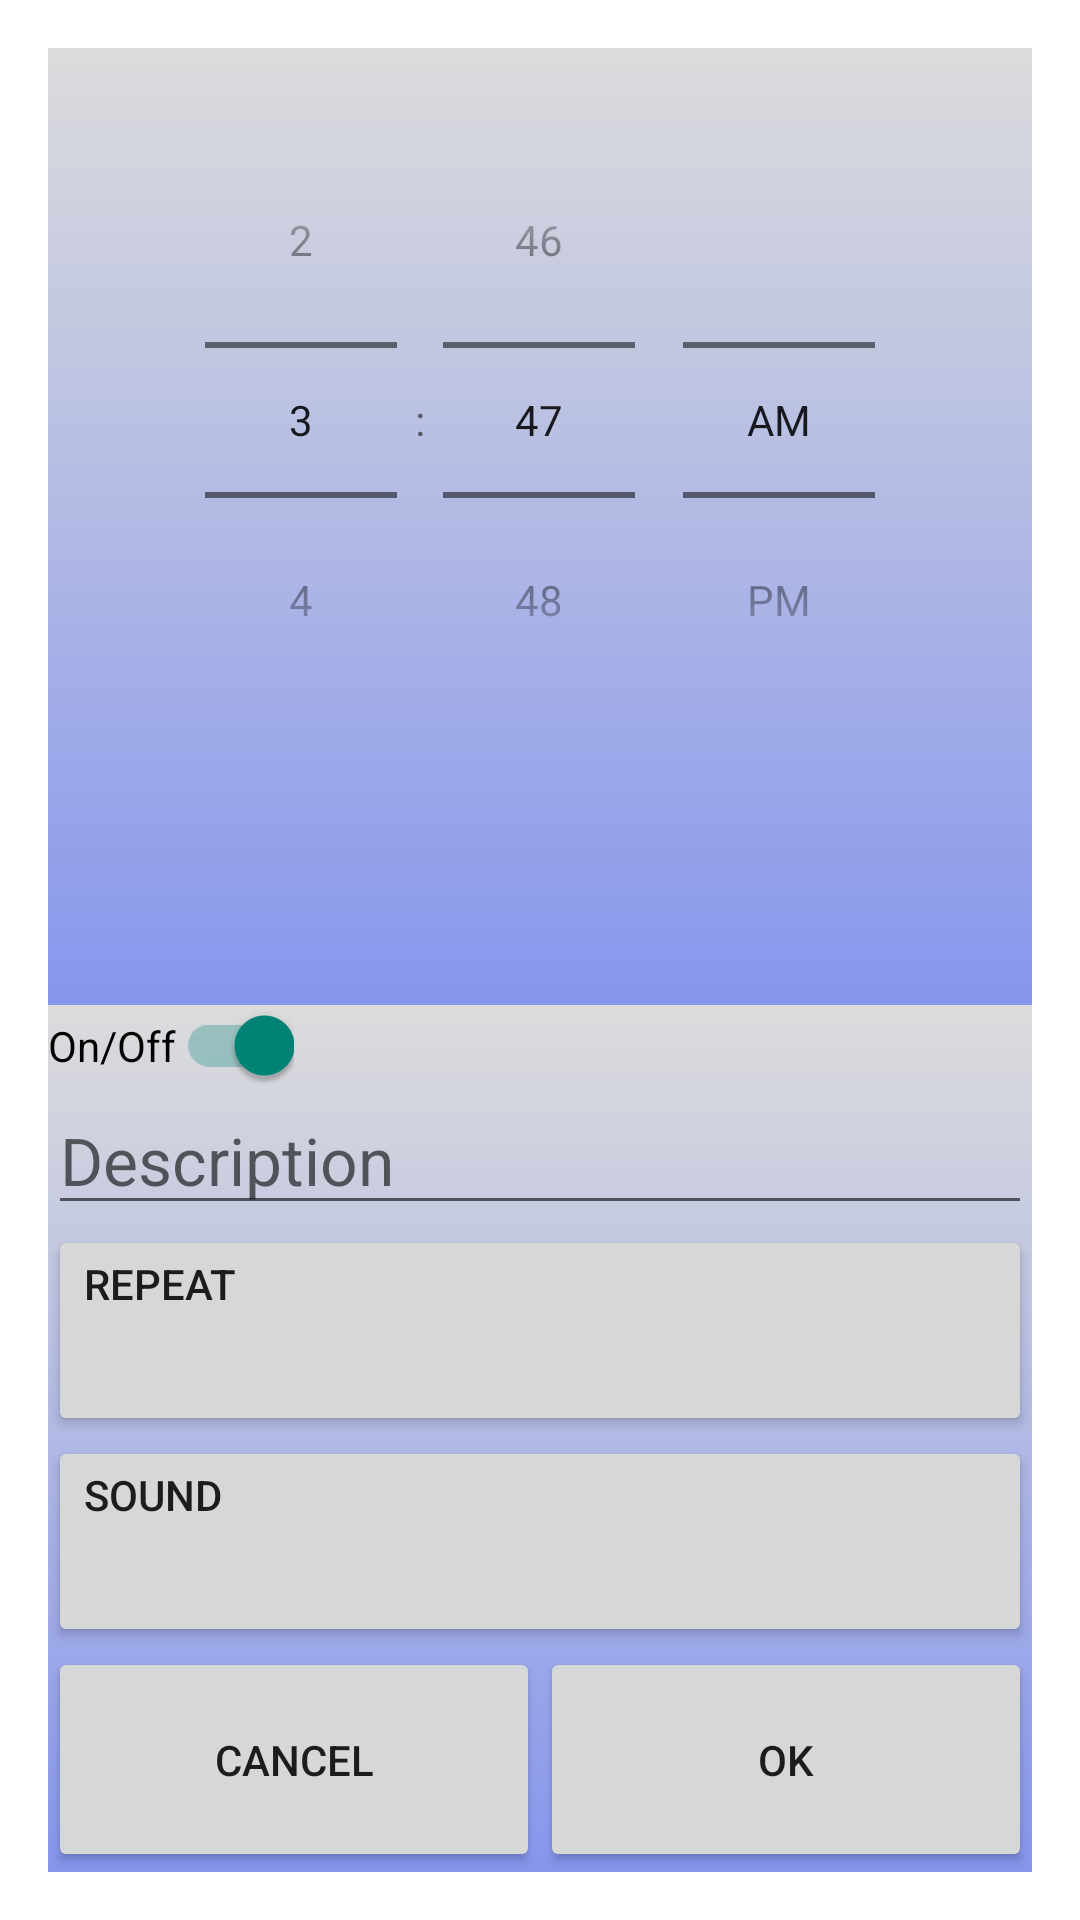

Write the Android layout XML for this screen, with the resource values it uses.
<!-- AndroidManifest.xml: activity theme DialogLarge -->
<!-- res/layout/activity_add_alarm.xml -->
<?xml version="1.0" encoding="utf-8"?>
<LinearLayout xmlns:android="http://schemas.android.com/apk/res/android"
    xmlns:tools="http://schemas.android.com/tools"
    xmlns:app="http://schemas.android.com/apk/res-auto"
    android:id="@+id/activity_add_alarm"
    android:layout_width="match_parent"
    android:layout_height="match_parent"
    android:orientation="vertical"
    android:background="@drawable/primary_grad"

    tools:context="org.bogdan.remindme.activities.AddAlarmActivity">

    <LinearLayout
        android:layout_width="match_parent"
        android:layout_height="wrap_content"
        android:orientation="vertical"
        android:background="@drawable/primary_grad_reverse"
        android:layout_weight="2">

        <TimePicker
            android:layout_width="match_parent"
            android:layout_height="match_parent"
            android:id="@+id/timePickerAddAlarm"
            android:layout_alignParentTop="true"
            android:layout_centerHorizontal="true"
            android:layout_marginTop="18dp"
            android:timePickerMode="spinner"/>
    </LinearLayout>

    <LinearLayout
        android:layout_width="match_parent"
        android:layout_height="wrap_content"
        android:orientation="vertical"
        android:background="@drawable/primary_grad_reverse"
        android:layout_weight="1">

    <LinearLayout
        android:layout_width="match_parent"
        android:layout_height="wrap_content"
        android:orientation="vertical"
        android:layout_weight="1">

        <LinearLayout
            android:layout_width="match_parent"
            android:layout_height="wrap_content"
            android:layout_weight="0"
            android:orientation="vertical">

        <android.support.v7.widget.SwitchCompat
        android:text="On/Off"
        android:layout_width="wrap_content"
        android:layout_height="wrap_content"
        android:checked="true" android:layout_weight="0"
        android:id="@+id/switch_on_off" />

        <android.support.v7.widget.AppCompatEditText
            android:hint="Description"
            android:textAppearance="@style/Base.TextAppearance.AppCompat.Large"
            android:maxLength="16"
            android:layout_width="match_parent"
            android:layout_height="wrap_content"
            android:gravity="left|bottom"
            android:layout_weight="1"
            android:id="@+id/textViewDescription" />
        </LinearLayout>

        <FrameLayout
            android:layout_width="match_parent"
            android:layout_height="wrap_content"
            android:id="@+id/relative_btn_repeat"
            android:layout_weight="1">


            <android.support.v7.widget.AppCompatButton
            android:text="Repeat"
            android:textAppearance="@style/Base.TextAppearance.AppCompat.Button"
            android:layout_width="match_parent"
            android:layout_height="match_parent"
            android:gravity="left|top"
            android:id="@+id/btn_repeat" />

            <android.support.v7.widget.AppCompatTextView
                android:hint="Days"
                android:layout_width="wrap_content"
                android:layout_height="wrap_content"
                android:layout_gravity="bottom|left"
                android:layout_marginLeft="13dp"
                android:layout_marginBottom="6dp"
                android:id="@+id/textRepeatDays" />

        </FrameLayout>

        <FrameLayout
            android:layout_width="match_parent"
            android:layout_height="wrap_content"
            android:layout_weight="1">

            <android.support.v7.widget.AppCompatButton
                android:text="Sound"
                android:textAppearance="@style/Base.TextAppearance.AppCompat.Button"
                android:gravity="left|top"
                android:layout_width="match_parent"
                android:layout_height="match_parent"
                android:id="@+id/btn_sound" />

            <android.support.v7.widget.AppCompatTextView
                android:hint="Sound"
                android:layout_width="wrap_content"
                android:layout_height="wrap_content"
                android:layout_gravity="bottom|left"
                android:layout_marginLeft="13dp"
                android:layout_marginBottom="6dp"
                android:id="@+id/textSound" />
        </FrameLayout>

    </LinearLayout>

        <LinearLayout
        android:layout_width="match_parent"
        android:layout_height="wrap_content"
        android:orientation="horizontal"
        android:layout_gravity="center"
        android:layout_weight="0">

            <android.support.v7.widget.AppCompatButton
                android:text="Cancel"
                android:layout_width="match_parent"
                android:layout_height="wrap_content"
                android:id="@+id/btn_cancel"
                android:height="75dip"

                android:layout_weight="1"/>

            <android.support.v7.widget.AppCompatButton
                android:text="OK"
                android:layout_width="match_parent"
                android:layout_height="wrap_content"

                android:id="@+id/btn_ok"
                android:height="75dip"
                android:layout_weight="1"/>

    </LinearLayout>

    </LinearLayout>

</LinearLayout>
<!-- resources referenced by this layout -->
<resources>
  <!-- drawable primary_grad (drawable) -->
  <?xml version="1.0" encoding="utf-8"?>
      <shape xmlns:android="http://schemas.android.com/apk/res/android">
          android:shape="rectangle">
          <gradient
              android:startColor="@color/colorPrimary"
              android:endColor="@color/Gainsboro"
              android:angle="-270" />
      </shape>
  <!-- drawable primary_grad_reverse (drawable) -->
  <?xml version="1.0" encoding="utf-8"?>
      <shape xmlns:android="http://schemas.android.com/apk/res/android">
          android:shape="rectangle">
          <gradient
              android:startColor="@color/Gainsboro"
              android:endColor="@color/colorPrimary"
              android:angle="-270" />
      </shape>
  <style name="DialogLarge" parent="Base.Theme.AppCompat.Light.Dialog.FixedSize">
          <item name="android:windowTitleStyle">@style/dialog_title_style</item>
          </style>
  <color name="colorPrimary">#8696ed</color>
  <color name="Gainsboro">#DCDCDC</color>
  <style name="dialog_title_style" parent="android:TextAppearance.StatusBar.Title">
          <item name="android:background">@color/colorPrimary</item>
          <item name="android:textColor">@color/colorWhite</item>
          <item name="android:padding">10dp</item>
      </style>
  <color name="colorWhite">#ffffff</color>
</resources>
